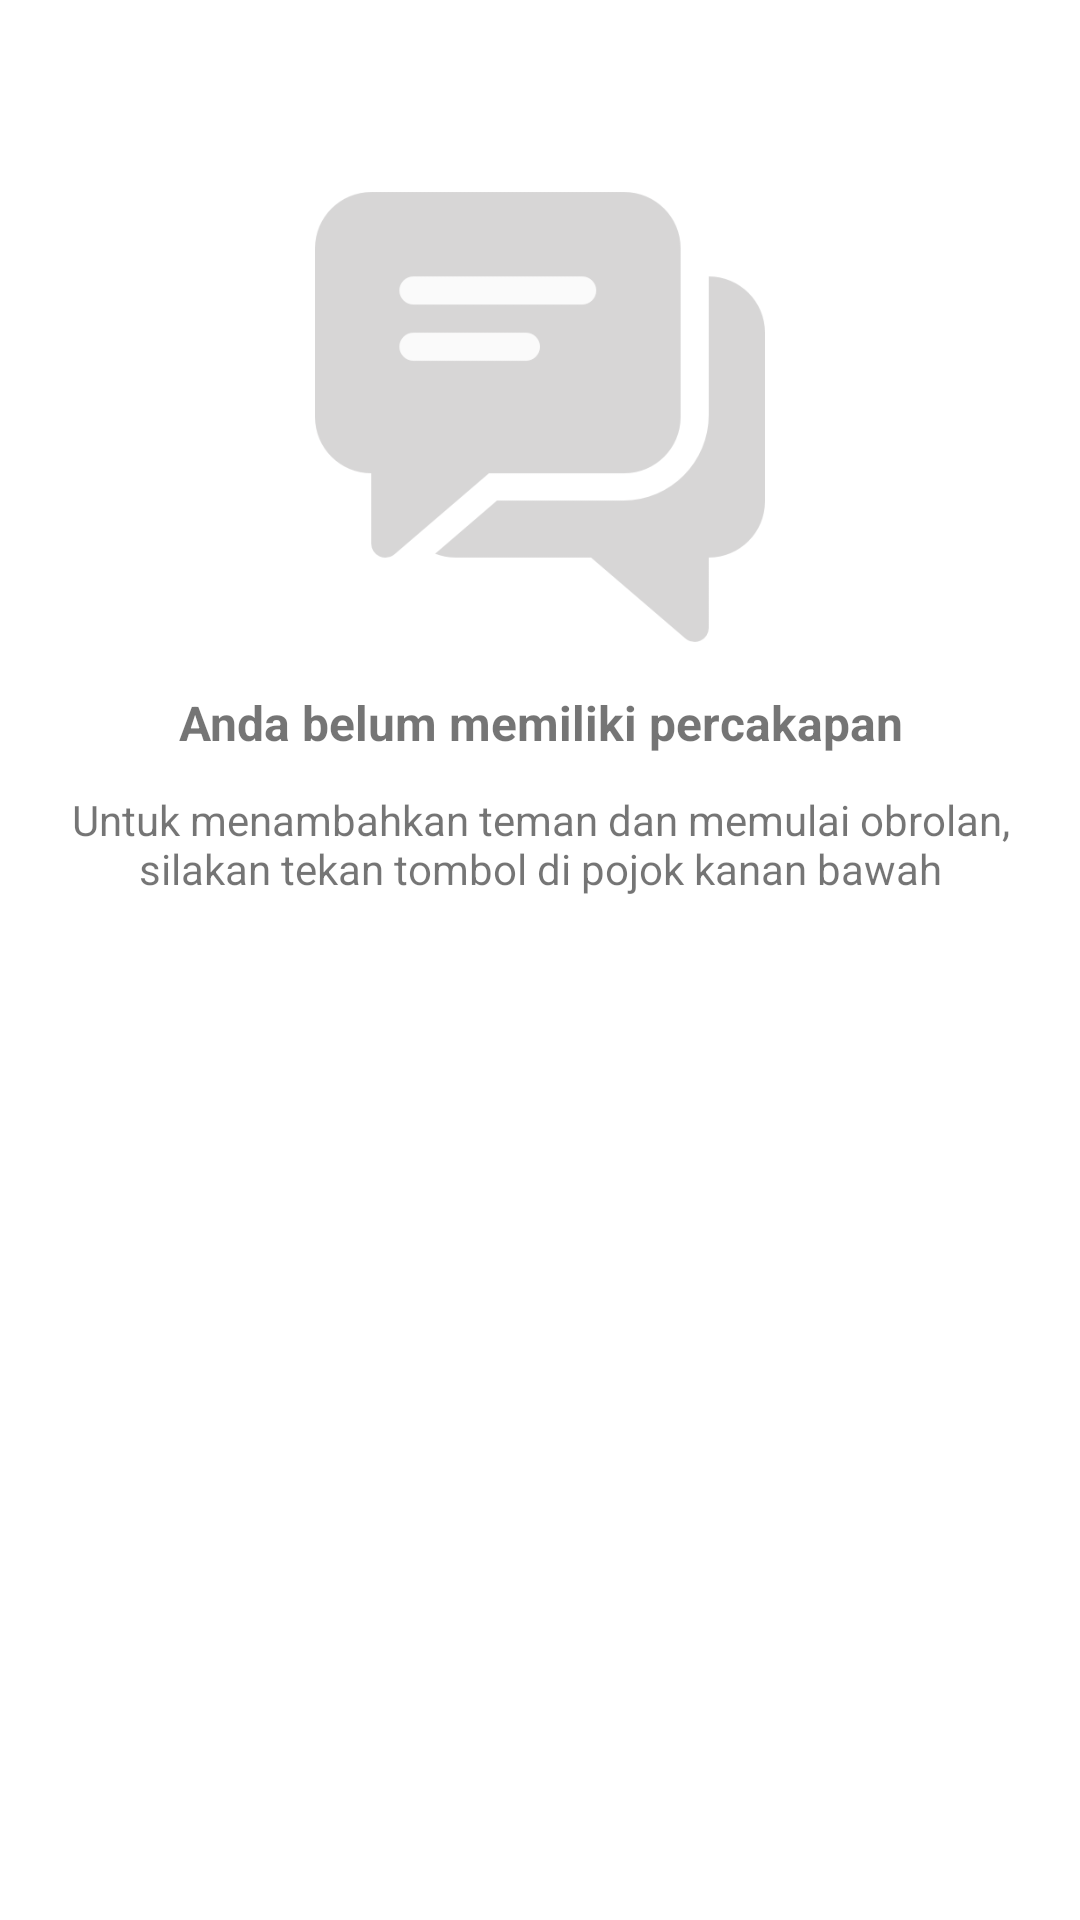

Layout XML and referenced resources for this Android screen:
<!-- AndroidManifest.xml: application theme Messenger_Theme -->
<!-- res/layout/fragment_pesan.xml -->
<?xml version="1.0" encoding="utf-8"?>
<LinearLayout xmlns:android="http://schemas.android.com/apk/res/android"
    xmlns:tools="http://schemas.android.com/tools"
    android:layout_width="match_parent"
    android:layout_height="match_parent"
    android:background="#FFFFFF"
    android:orientation="vertical"
    android:visibility="visible"
    tools:context="com.wildan.basajanmessenger.fragment.Frag2_Pesan">

    <android.support.v7.widget.RecyclerView
        android:id="@+id/conv_list"
        android:layout_width="match_parent"
        android:layout_height="match_parent"
        android:background="@null"
        android:scrollbars="vertical"
        android:visibility="gone">

    </android.support.v7.widget.RecyclerView>

    <ImageView
        android:id="@+id/chat_img"
        android:layout_width="match_parent"
        android:layout_height="150dp"
        android:layout_marginTop="64dp"
        android:src="@drawable/chat"
        tools:ignore="ContentDescription" />

    <TextView
        android:id="@+id/notif1"
        android:layout_width="match_parent"
        android:layout_height="wrap_content"
        android:layout_marginEnd="18dp"
        android:layout_marginLeft="18dp"
        android:layout_marginRight="18dp"
        android:layout_marginStart="18dp"
        android:layout_marginTop="16dp"
        android:gravity="center"
        android:text="Anda belum memiliki percakapan"
        android:textSize="16sp"
        android:textStyle="bold"
        tools:ignore="HardcodedText" />

    <TextView
        android:id="@+id/notif2"
        android:layout_width="match_parent"
        android:layout_height="wrap_content"
        android:layout_marginEnd="18dp"
        android:layout_marginLeft="18dp"
        android:layout_marginRight="18dp"
        android:layout_marginStart="18dp"
        android:layout_marginTop="12dp"
        android:gravity="center"
        android:text="@string/tombolPojok"  />

</LinearLayout>
<!-- resources referenced by this layout -->
<resources>
  <!-- drawable chat: png bitmap (drawable, 10865 bytes) -->
  <string name="tombolPojok">Untuk menambahkan teman dan memulai obrolan, silakan tekan tombol di pojok kanan bawah</string>
  <style name="Messenger_Theme" parent="Theme.AppCompat.Light.NoActionBar">
          <item name="android:colorBackground">@android:color/background_light</item>
          <item name="colorPrimary">@color/colorPrimary</item>
          <item name="colorPrimaryDark">@color/colorPrimaryDark</item>
          <item name="android:colorForeground">@android:color/white</item>
          <item name="android:textColorPrimaryInverse">@android:color/white</item>
          <item name="android:textColorSecondary">@android:color/black</item>
          <item name="android:textColorSecondaryInverse">@android:color/black</item>
          <item name="android:textColorPrimary">@android:color/black</item>
          <item name="colorAccent">@color/colorAccent</item>
          <item name="cardViewStyle">@style/CardView</item>
          <item name="coordinatorLayoutStyle">@style/Widget.Design.CoordinatorLayout</item>
      </style>
  <color name="colorPrimary">#d40101</color>
  <color name="colorPrimaryDark">#b90404</color>
  <color name="colorAccent">#00add7</color>
</resources>
